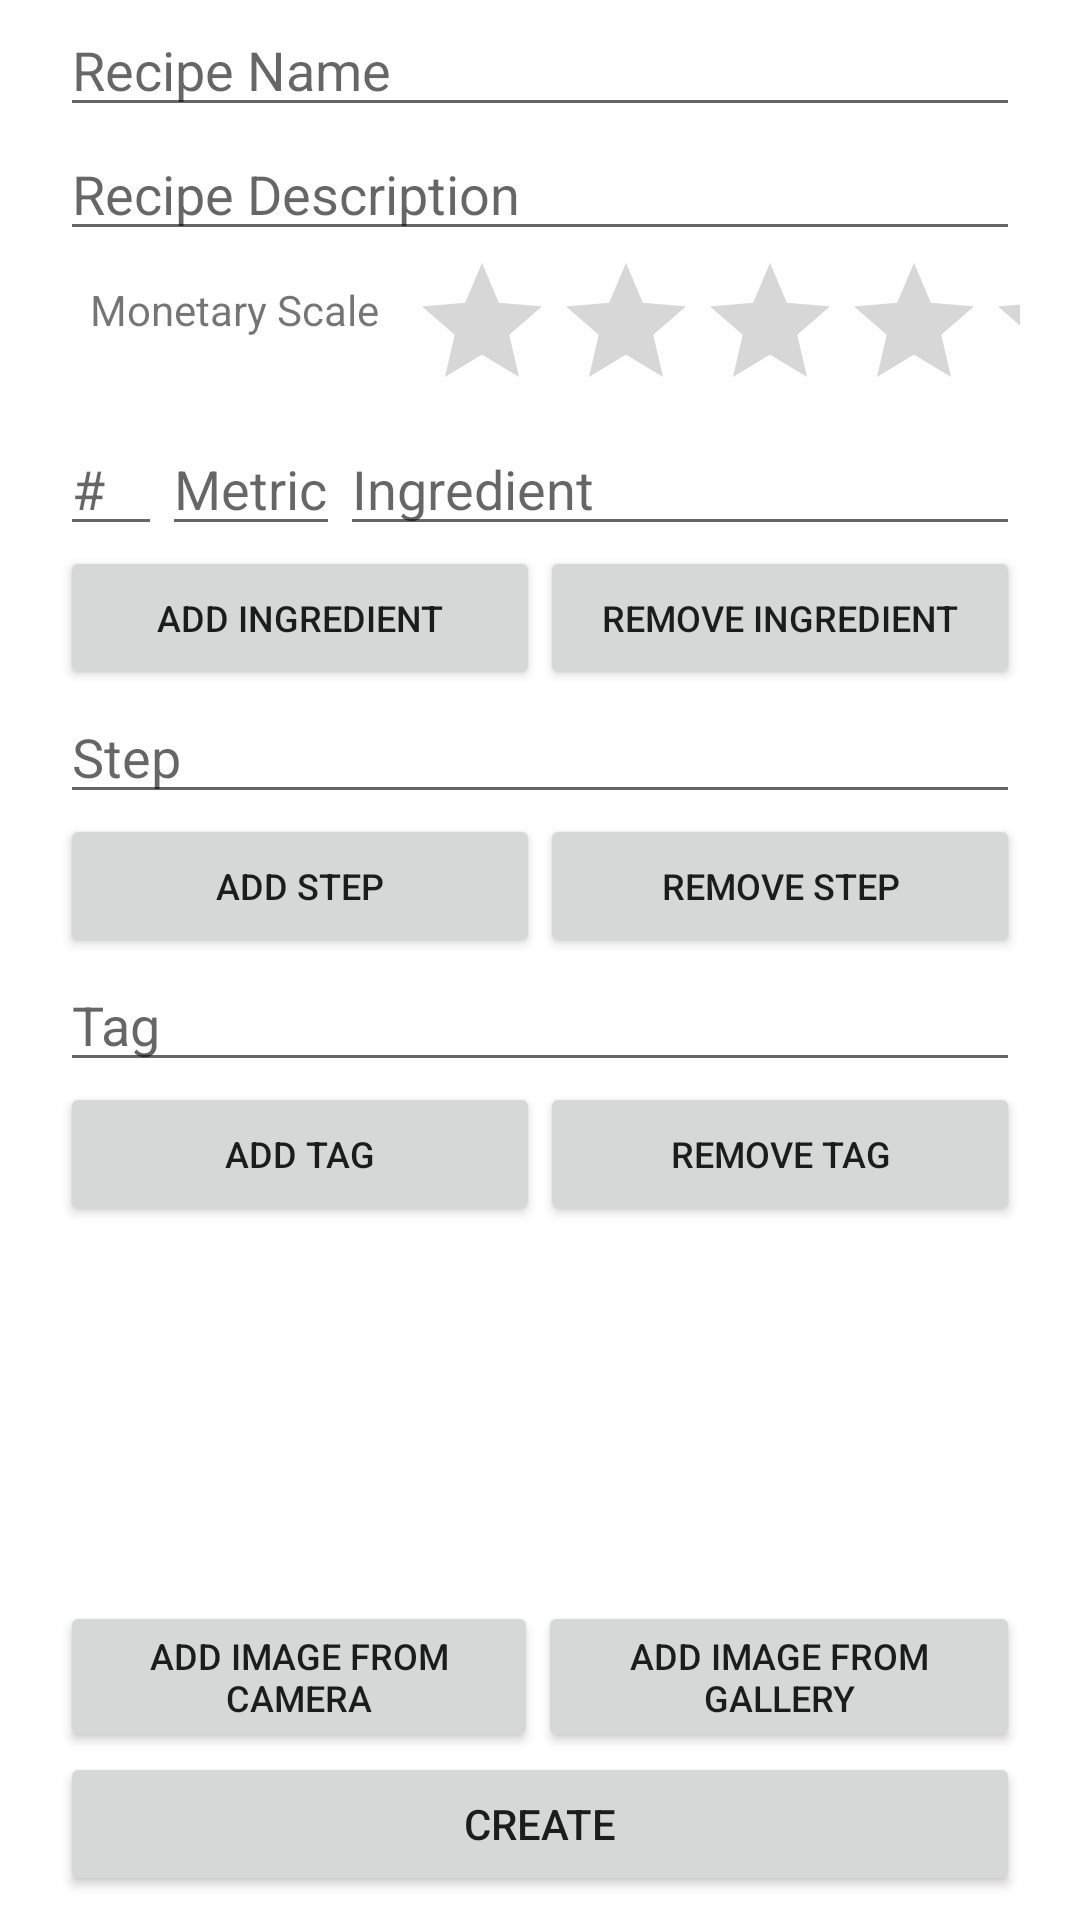

Android layout source for this screen:
<!-- AndroidManifest.xml: application theme Theme.RecipeAssistant -->
<!-- res/layout/fragment_create_recipe.xml -->
<?xml version="1.0" encoding="utf-8"?>
<layout xmlns:ads="http://schemas.android.com/apk/res-auto"
    xmlns:android="http://schemas.android.com/apk/res/android"
    xmlns:app="http://schemas.android.com/apk/res-auto"
    xmlns:tools="http://schemas.android.com/tools">

    <data>

    </data>

    <androidx.core.widget.NestedScrollView
        android:layout_width="match_parent"

        android:layout_height="wrap_content">

        <LinearLayout
            android:layout_width="match_parent"
            android:layout_height="655dp"
            android:layout_gravity="top"
            android:layout_marginHorizontal="20dp"
            android:layout_marginTop="1dp"
            android:orientation="vertical"
            tools:context=".MyListFragment">

            <EditText
                android:id="@+id/editTextTextRecipeName"
                android:layout_width="match_parent"
                android:layout_height="wrap_content"
                android:ems="10"
                android:hint="Recipe Name"
                android:inputType="textPersonName" />



            <EditText
                android:id="@+id/editTextTextDescription"
                android:layout_width="match_parent"
                android:layout_height="wrap_content"
                android:ems="10"
                android:hint="Recipe Description"
                android:gravity="start|top"
                android:inputType="textMultiLine" />
            <LinearLayout
                android:layout_width="match_parent"
                android:layout_height="wrap_content"
                android:orientation="horizontal">

                <TextView
                    android:id="@+id/textView"
                    android:layout_width="wrap_content"
                    android:layout_height="wrap_content"
                    android:layout_margin="10dp"
                    android:text="Monetary Scale" />

                <RatingBar
                    android:id="@+id/ratingBarMonetaryScale"
                    android:layout_width="wrap_content"
                    android:layout_height="wrap_content"
                    android:numStars="5"/>

                

            </LinearLayout>

            <LinearLayout
                android:layout_width="match_parent"
                android:layout_height="wrap_content"
                android:orientation="horizontal">

                <EditText
                    android:id="@+id/editTextTextQuantity"
                    android:layout_width="5dp"
                    android:layout_height="match_parent"
                    android:layout_weight="1"
                    android:inputType="numberSigned"
                    android:hint="#"/>

                <EditText
                    android:id="@+id/editTextTextMetric"
                    android:layout_width="30dp"
                    android:layout_height="match_parent"
                    android:layout_weight="1"
                    android:spinnerMode="dropdown"
                    android:hint="Metric" />

                <EditText
                    android:id="@+id/editTextTextIngredient"
                    android:layout_width="168dp"
                    android:layout_height="match_parent"
                    android:layout_weight="2"
                    android:hint="Ingredient"
                    android:spinnerMode="dropdown" />
            </LinearLayout>
            <androidx.recyclerview.widget.RecyclerView
                android:id="@+id/recyclerViewIngredients"
                android:layout_width="match_parent"
                android:layout_height="wrap_content"
                app:layoutManager="androidx.recyclerview.widget.LinearLayoutManager"/>

            <LinearLayout
                android:layout_width="match_parent"
                android:layout_height="match_parent"
                android:orientation="horizontal">

                <Button
                    android:id="@+id/addIngredient"
                    android:layout_width="match_parent"
                    android:layout_height="wrap_content"
                    android:textSize="12dp"
                    android:layout_weight="1"
                    android:text="Add Ingredient" />

                <Button
                    android:id="@+id/removeIngredient"
                    android:layout_width="match_parent"
                    android:layout_height="wrap_content"
                    android:textSize="12dp"
                    android:layout_weight="1"
                    android:text="Remove Ingredient" />

            </LinearLayout>

            <LinearLayout
                android:layout_width="match_parent"
                android:layout_height="wrap_content"
                android:orientation="horizontal">

                <EditText
                    android:id="@+id/editTextTextStep"
                    android:layout_width="match_parent"
                    android:layout_height="wrap_content"
                    android:ems="10"
                    android:gravity="start|top"
                    android:hint="Step"
                    android:inputType="textMultiLine" />

            </LinearLayout>
            <androidx.recyclerview.widget.RecyclerView
                android:id="@+id/recyclerViewSteps"
                android:layout_width="match_parent"
                android:layout_height="wrap_content"
                app:layoutManager="androidx.recyclerview.widget.LinearLayoutManager"/>

            <LinearLayout
                android:layout_width="match_parent"
                android:layout_height="match_parent"
                android:orientation="horizontal">

                <Button
                    android:id="@+id/addSteps"
                    android:layout_width="match_parent"
                    android:layout_height="wrap_content"
                    android:textSize="12dp"
                    android:layout_weight="1"
                    android:text="Add Step" />

                <Button
                    android:id="@+id/removeSteps"
                    android:layout_width="match_parent"
                    android:layout_height="wrap_content"
                    android:textSize="12dp"
                    android:layout_weight="1"
                    android:text="Remove Step" />

            </LinearLayout>

            <LinearLayout
                android:layout_width="match_parent"
                android:layout_height="wrap_content"
                android:orientation="horizontal">

                <EditText
                    android:id="@+id/editTextTextTag"
                    android:layout_width="match_parent"
                    android:layout_height="wrap_content"
                    android:ems="10"
                    android:gravity="start|top"
                    android:hint="Tag"
                    android:inputType="textMultiLine" />

            </LinearLayout>

            <androidx.recyclerview.widget.RecyclerView
                android:id="@+id/recyclerViewTags"
                android:layout_width="match_parent"
                android:layout_height="wrap_content"
                app:layoutManager="androidx.recyclerview.widget.LinearLayoutManager"/>

            <LinearLayout
                android:layout_width="match_parent"
                android:layout_height="match_parent"
                android:orientation="horizontal">

                <Button
                    android:id="@+id/addTag"
                    android:layout_width="match_parent"
                    android:layout_height="wrap_content"
                    android:textSize="12dp"
                    android:layout_weight="1"
                    android:text="Add Tag" />

                <Button
                    android:id="@+id/removeTag"
                    android:layout_width="match_parent"
                    android:layout_height="wrap_content"
                    android:textSize="12dp"
                    android:layout_weight="1"
                    android:text="Remove Tag" />

            </LinearLayout>

            <ImageView
                android:id="@+id/ivAddImage"
                android:layout_width="125dp"
                android:layout_height="125dp"
                android:layout_gravity="center"
                android:src="@mipmap/ic_launcher"/>

            

            <LinearLayout
                android:layout_width="wrap_content"
                android:layout_height="match_parent"
                android:orientation="horizontal">

                <Button
                    android:id="@+id/btnAddImageFromCamera"
                    android:layout_width="match_parent"
                    android:layout_height="wrap_content"
                    android:textSize="12dp"
                    android:layout_weight="1"
                    android:text="Add Image From Camera"/>

                <Button
                    android:id="@+id/btnAddImageFromGallery"
                    android:layout_width="match_parent"
                    android:layout_height="wrap_content"
                    android:textSize="12dp"
                    android:layout_weight="1"
                    android:text="Add Image From Gallery"/>

            </LinearLayout>

            <Button
                android:id="@+id/CreateRecipe"
                android:layout_width="match_parent"
                android:layout_height="wrap_content"
                android:layout_gravity="bottom"
                android:text="Create" />

        </LinearLayout>

    </androidx.core.widget.NestedScrollView>
</layout>
<!-- resources referenced by this layout -->
<resources>
  <style name="Theme.RecipeAssistant" parent="Theme.MaterialComponents.DayNight.DarkActionBar">
          
          <item name="colorPrimary">@color/purple_500</item>
          <item name="colorPrimaryVariant">@color/purple_700</item>
          <item name="colorOnPrimary">@color/white</item>
          
          <item name="colorSecondary">@color/teal_200</item>
          <item name="colorSecondaryVariant">@color/teal_700</item>
          <item name="colorOnSecondary">@color/black</item>
          
          <item name="android:statusBarColor" tools:targetApi="l">?attr/colorPrimaryVariant</item>
          
      </style>
  <color name="purple_500">#FF6200EE</color>
  <color name="purple_700">#FF3700B3</color>
  <color name="white">#FFFFFFFF</color>
  <color name="teal_200">#FF03DAC5</color>
  <color name="teal_700">#FF018786</color>
  <color name="black">#FF000000</color>
</resources>
